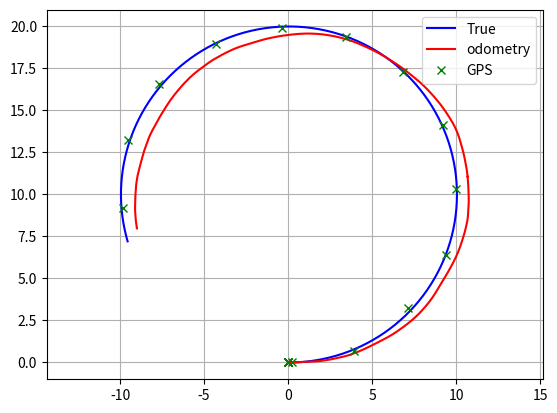

Recreate this plot in Python.
#!/usr/bin/env python
# -*- coding: utf-8 -*-
u"""
Data generator for 2D Trajectory optimization
[redacted]
"""

import matplotlib.pyplot as plt
import numpy as np
import math 
import pandas as pd

def MotionModel(x,u,dt):
    x[0]=x[0]+u[0]*dt*math.cos(x[2])
    x[1]=x[1]+u[0]*dt*math.sin(x[2])
    x[2]=x[2]+u[1]*dt
    return x

def AddInputNoise(u,Q):
    un=u[:]
    un[0]=un[0]+np.random.randn()*Q[0]
    un[1]=un[1]+np.random.randn()*Q[1]
    return un

def Observation(xTrue,R,time,zdt):
    z=[0,0,0]

    if abs(time%zdt) > 0.1:
        return z

    z[0]=xTrue[0]+np.random.randn()*R[0]
    z[1]=xTrue[1]+np.random.randn()*R[0]
    z[2]=R[0]

    return z

xTrue=[0,0,0]# state x,y,yaw
x=[0,0,0]# state x,y,yaw
u=[1.0,0.1]# input v[m/s],omega[rad/s]
Q=[0.5,0.1] #input noise
R=[0.1] #observation noise
z=[0,0]# state x,y,yaw
dt=0.1  #[s]
zdt=4.0  #[s]
time=0.0
SimTime=50.0

true_x     = []
true_y     = []
true_yaw   = []
odo_x      = []
odo_y      = []
odo_yaw    = []
z_x        = []
z_y        = []
z_n        = []
u_dl       = []
u_dtheta   = []
u_dl_n     = []
u_dtheta_n = []

plt.grid(True)
plt.axis("equal")

while time<SimTime:
    time+=dt

    xTrue=MotionModel(xTrue,u,dt)
    un=AddInputNoise(u,Q)
    x=MotionModel(x,un,dt)
    z=Observation(xTrue,R,time,zdt)


    # data store
    true_x.append(xTrue[0])
    true_y.append(xTrue[1])
    true_yaw.append(xTrue[2])
    odo_x.append(x[0])
    odo_y.append(x[1])
    odo_yaw.append(x[2])
    z_x.append(z[0])
    z_y.append(z[1])
    z_n.append(z[2])
    u_dl.append(un[0]*dt)
    u_dtheta.append(un[1]*dt)
    u_dl_n.append(Q[0]*dt)
    u_dtheta_n.append(Q[1]*dt)

# show figure
plt.plot(true_x,true_y,"-b",label="True");
plt.plot(odo_x,odo_y,"-r",label="odometry");
plt.plot(z_x,z_y,"xg",label="GPS");
plt.legend()
plt.show()

# save csv
df=pd.DataFrame()
df["true_x"]     = true_x
df["true_y"]     = true_y
df["true_yaw"]   = true_yaw
df["odo_x"]      = odo_x
df["odo_y"]      = odo_y
df["odo_yaw"]    = odo_yaw
df["z_x"]        = z_x
df["z_y"]        = z_y
df["u_dl"]       = u_dl
df["u_dtheta"]   = u_dtheta
df["z_n"]        = z_n
df["u_dl_n"]     = u_dl_n
df["u_dtheta_n"] = u_dtheta_n
df.to_csv("data.csv")

